Labelled photos from "processed_data", an image-classification folder in rjaswal1634/EfficientNetwithSeperableConvolution. The possible labels are: cloudy, desert, green area, water.

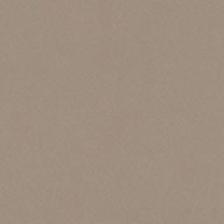
Label: desert

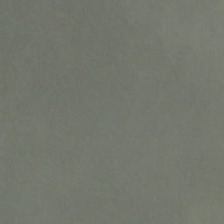
Label: cloudy

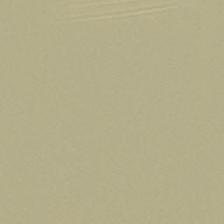
Label: desert

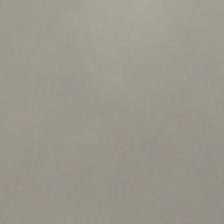
Label: cloudy

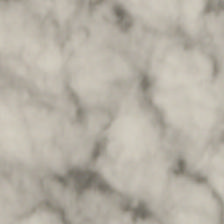
Label: cloudy

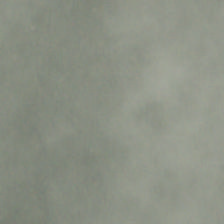
Label: cloudy
